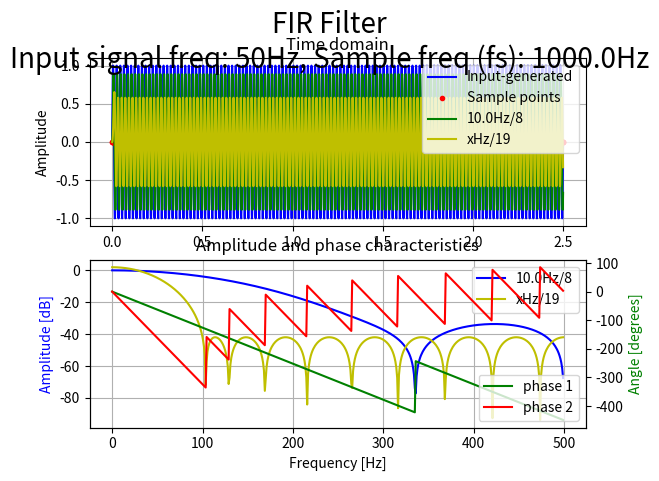

Write the Python code that produced this figure.
# ===============================================================================
# @file:    fir_filter.py
# @note:    This script is evaluation of FIR filter algorithm
# [redacted]
# @date:    02.01.2021
# @brief:   Evaluation of FIR filter design. FIR1 filter coefficients are 
#           calculated using firwin function while FIR2 filter coefficients
#           are defined via webpage T-filter.
# ===============================================================================

# ===============================================================================
#       IMPORTS  
# ===============================================================================
import sys
import matplotlib.pyplot as plt
import numpy as np
from scipy.signal import firwin, freqz, kaiserord

# ===============================================================================
#       CONSTANTS
# ===============================================================================

## ****** USER CONFIGURATIONS ******

## Sample frequency
#   Sample frequency of real system   
#
# Unit: Hz
SAMPLE_FREQ = 1000.0

# Ideal sample frequency
#   As a reference to sample rate constrained embedded system
#
# Unit: Hz
IDEAL_SAMPLE_FREQ = 20000.0

## Time window
#
# Unit: second
TIME_WINDOW = 2.5

## Number of samples in time window
SAMPLE_NUM = int(( IDEAL_SAMPLE_FREQ * TIME_WINDOW ) + 1.0 )

## Select input filter signal type
INPUT_SINE = 0
INPUT_RECT = 1

## Mux input signal
INPUT_SIGNAL_SELECTION = INPUT_SINE

## Input signal frequency
#
# Unit: Hz
INPUT_SIGNAL_FREQ = 50

## Number of FIR taps
FIR_TAP_NUM     = 8
FIR_TAP_NUM_2   = 19

## FIR cutoff frequency
#
#   Unit: Hz
FIR_CUT_OFF     = 10.0

# Coefficient calculated by T-filter web page
# Link: http://t-filter.engineerjs.com/
FIR_2_COEF = [
    0.00983679251710613,
    0.016906009403821313,
    0.029012511729722044,
    0.044185823706193596,
    0.06146104679182853,
    0.07937592793186861,
    0.09611093303268682,
    0.10977246099391554,
    0.11872311326692045,
    0.12184110110169752,
    0.11872311326692045,
    0.10977246099391554,
    0.09611093303268682,
    0.07937592793186861,
    0.06146104679182853,
    0.044185823706193596,
    0.029012511729722044,
    0.016906009403821313,
    0.00983679251710613
]

## ****** END OF USER CONFIGURATIONS ******

# ===============================================================================
#       FUNCTIONS
# ===============================================================================

# ===============================================================================
# @brief: Input signal mux
#
# @param[in]:    sel     - Multiplexor selector  
# @param[in]:    in_1    - Input 1 
# @param[in]:    in_2    - Input 2 
# @return:       Either in_1 or in_2
# ===============================================================================
def input_signal_mux(sel, in_1, in_2):
    if ( INPUT_SINE == sel ):
        return in_1
    elif ( INPUT_RECT == sel ):
        return in_2
    else:
        pass

# ===============================================================================
# @brief: Generate sine as injected signal
#
# @param[in]:    time    - Linear time  
# @param[in]:    amp     - Amplitude of sine
# @param[in]:    off     - DC offset of sine
# @param[in]:    phase   - Phase of sine
# @return:       Generated signal
# ===============================================================================
def generate_sine(time, freq, amp, off, phase):
    return (( amp * np.sin((2*np.pi*freq*time) + phase )) + off )


# ===============================================================================
# @brief: Generate rectangle signal
#
# @param[in]:    time    - Linear time  
# @param[in]:    amp     - Amplitude of rectange
# @param[in]:    off     - DC offset of rectangle
# @param[in]:    phase   - Phase of rectangle
# @return:       Generated signal
# ===============================================================================
def generate_rect(time, freq, amp, off, phase):
    _carier = generate_sine(time, freq, 1.0, 0.0, phase)
    _sig = 0

    if ( _carier > 0 ):
        _sig = amp + off
    else:
        _sig = off

    return _sig 


# ===============================================================================
#       CLASSES
# ===============================================================================

## Circular buffer
class CircBuffer:

    def __init__(self, size):
        self.buf = [0.0] * size
        self.idx = 0
        self.size = size
    
    def __manage_index(self):
        if self.idx >= (self.size - 1):
            self.idx = 0
        else:
            self.idx = self.idx + 1

    def set(self, val):
        if self.idx < self.size:
            self.buf[self.idx] = val
            self.__manage_index()
        else:
            raise AssertionError

    def get(self, idx):
        if idx < self.size:
            return self.buf[idx]
        else:
            raise AssertionError
    
    def get_tail(self):
        return self.idx

    def get_whole_buffer(self):
        return self.buf

## FIR Filter
class FIR:

    def __init__(self, tap, coef):

        # Store tap number and coefficient
        self.tap = tap
        self.coef = coef

        # Create circular buffer
        self.buf = CircBuffer(size=tap)


    def update(self, x):
        
        # Fill buffer
        self.buf.set( x )

        # Get tail index of circ buffer
        tail = self.buf.get_tail()

        # Offset by one
        if tail >= ( self.tap - 1 ):
            tail = 0
        else:
            tail = tail + 1

        # Convolve
        y = 0
        for j in range(self.tap):
            #y += ( self.coef[j] * self.buf.get( self.tap - j ))
            
            y += ( self.coef[j] * self.buf.get( tail ))

            if tail >= ( self.tap - 1 ):
                tail = 0
            else:
                tail = tail + 1

        return y


# ===============================================================================
#       MAIN ENTRY
# ===============================================================================
if __name__ == "__main__":

    # Time array
    _time, _dt = np.linspace( 0.0, TIME_WINDOW, num=SAMPLE_NUM, retstep=True )

    # Calculate FIR coefficient
    _fir_coef = firwin( numtaps=FIR_TAP_NUM, cutoff=FIR_CUT_OFF, window="hamming", fs=SAMPLE_FREQ )

    # Calculate frequency characteristics 
    w, h = freqz( _fir_coef )
    w2, h2 = freqz( FIR_2_COEF )

    # Filter object
    _filter_FIR = FIR( FIR_TAP_NUM, _fir_coef )
    _filter_FIR_2 = FIR( FIR_TAP_NUM_2, FIR_2_COEF )

    # Filter input/output
    _x = [ 0 ] * SAMPLE_NUM
    _x_d = [0]

    _y_d_fir = [0]
    _y_d_fir_2 = [0]

    # Generate inputs
    _sin_x = []
    _rect_x = []

    # Down sample
    _downsamp_cnt = 0
    _downsamp_samp = [0]
    _d_time = [0]
    
    for n in range(SAMPLE_NUM):
        _sin_x.append( generate_sine( _time[n], INPUT_SIGNAL_FREQ, 1.0, 0.0, 0.0 ))  
        _rect_x.append( generate_rect( _time[n], INPUT_SIGNAL_FREQ, 1.0, 0.0, 0.0 ))  
 
    # Apply filter
    for n in range(SAMPLE_NUM):
        
        # Mux input signals
        _x[n] = input_signal_mux( INPUT_SIGNAL_SELECTION, _sin_x[n], _rect_x[n] )

        # Down sample to SAMPLE_FREQ
        if _downsamp_cnt >= (( 1 / ( _dt * SAMPLE_FREQ )) - 1 ):
            _downsamp_cnt = 0

            # Utils
            _downsamp_samp.append(0)
            _d_time.append( _time[n])
            _x_d.append( _x[n] )

            # FIR 
            _y_d_fir.append( _filter_FIR.update( _x[n] ) )
            _y_d_fir_2.append( _filter_FIR_2.update( _x[n] ) )
        else:
            _downsamp_cnt += 1
    
    # Plot results
    fig, ax = plt.subplots(2, 1)
    fig.suptitle("FIR Filter\nInput signal freq: " + str(INPUT_SIGNAL_FREQ) + "Hz, Sample freq (fs): " +str(SAMPLE_FREQ) + "Hz", fontsize=20)
    ax[0].plot( _time, _x,                  "b", label="Input-generated" )
    ax[0].plot( _d_time, _downsamp_samp,    "r.", label="Sample points")
    ax[0].plot( _d_time, _y_d_fir,          "g", label=str(FIR_CUT_OFF) + "Hz/" + str(FIR_TAP_NUM))
    ax[0].plot( _d_time, _y_d_fir_2,        "y", label="xHz/" + str(FIR_TAP_NUM_2))
    ax[0].grid()
    ax[0].title.set_text("Time domain")
    ax[0].set_ylabel("Amplitude")
    ax[0].legend(loc="upper right")

    # Convert to Hz unit
    w = ( w / np.pi * SAMPLE_FREQ / 2)
    w2 = ( w2 / np.pi * SAMPLE_FREQ / 2)

    ax[1].plot(w, 20 * np.log10(abs(h)), 'b', label=str(FIR_CUT_OFF) + "Hz/" + str(FIR_TAP_NUM))
    ax[1].plot(w2, 20 * np.log10(abs(h2)), 'y', label="xHz/" + str(FIR_TAP_NUM_2))
    ax[1].set_ylabel('Amplitude [dB]', color='b')
    ax[1].set_xlabel('Frequency [Hz]')
    ax[1].grid()
    ax[1].title.set_text("Amplitude and phase characteristics")
    ax[1].legend(loc="upper right")

    ax_11 = ax[1].twinx()
    angles = np.unwrap( np.angle(h) )
    angles_2 = np.unwrap( np.angle(h2) )
    ax_11.plot(w, (angles*180/np.pi), 'g', label="phase 1")
    ax_11.plot(w2, (angles_2*180/np.pi), 'r', label="phase 2")
    ax_11.set_ylabel('Angle [degrees]', color='g')
    ax_11.axis('tight')
    ax_11.legend(loc="lower right")

    plt.show()
    


# ===============================================================================
#       END OF FILE
# ===============================================================================
